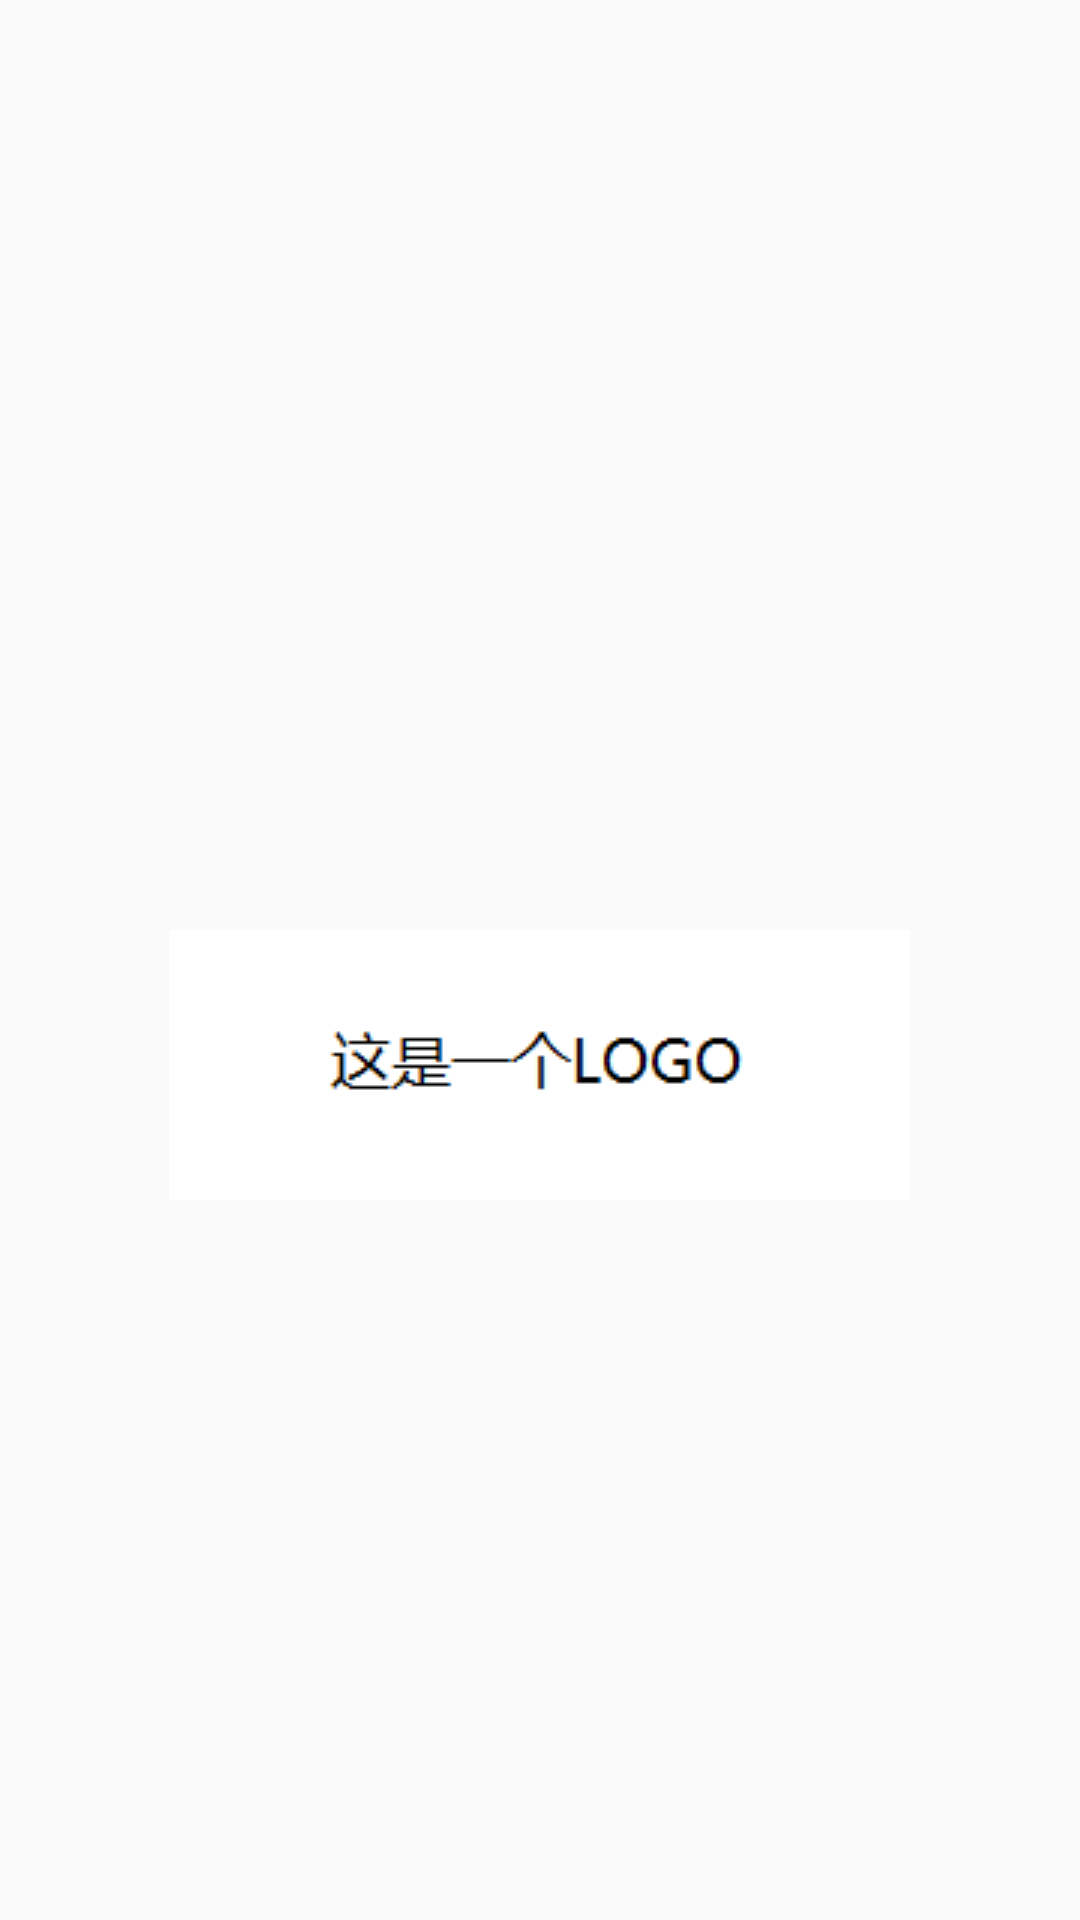

The Android layout XML behind this screen, and the referenced resources:
<!-- AndroidManifest.xml: application theme AppTheme -->
<!-- res/layout/splash_activity.xml -->
<?xml version="1.0" encoding="utf-8"?>
<LinearLayout xmlns:android="http://schemas.android.com/apk/res/android"
    android:orientation="vertical" android:layout_width="fill_parent"
    android:layout_height="fill_parent">

    <ImageView
        android:id="@+id/splashscreen"
        android:layout_width="wrap_content"
        android:layout_marginTop="230dp"
        android:layout_height="250dp"
        android:layout_gravity="center"
        android:src="@drawable/logo" />

    <ImageView
        android:layout_marginTop="190dp"
        android:layout_marginRight="70dp"
        android:layout_marginLeft="70dp"
        android:id="@+id/logo"
        android:layout_width="match_parent"
        android:layout_height="50dp"
        android:gravity="center"
        android:src="@drawable/home_logo_text" />

</LinearLayout>
<!-- resources referenced by this layout -->
<resources>
  <!-- drawable home_logo_text: png bitmap (drawable-v24, 5326 bytes) -->
  <!-- drawable logo: png bitmap (drawable, 47005 bytes) -->
  <style name="AppTheme" parent="Theme.AppCompat.DayNight.NoActionBar">
          
          <item name="colorPrimary">@color/colorPrimary</item>
          <item name="colorPrimaryDark">@color/background</item>
          <item name="colorAccent">@color/colorAccent</item>
      </style>
  <color name="colorPrimary">#6200EE</color>
  <color name="background">#FDFDFD</color>
  <color name="colorAccent">#03DAC5</color>
</resources>
